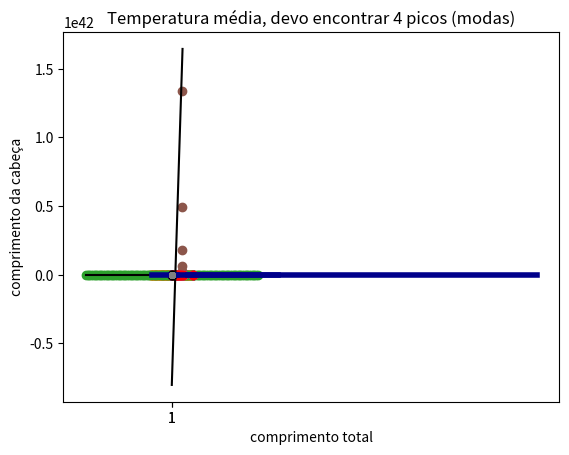

Reproduce this figure in Python.
from scipy import stats
import numpy as np
import seaborn as sns
import matplotlib.pyplot as plt
# %matplotlib inline

x = np.random.random(100)
y = np.random.random(100)

slope, intercept, r_value, p_value, std_err = stats.linregress(x,y)

seqx = np.linspace(0,1,50)
seqy = slope*seqx + intercept

plt.scatter(x,y)
plt.plot(seqx, seqy, color="black")

slope, intercept

r_value

p_value, std_err

x = np.linspace(0,100,51)
y = x*2

slope, intercept, r_value, p_value, std_err = stats.linregress(x,y)

seqy = slope*x + intercept

plt.scatter(x,y)
plt.plot(x, seqy, color="black")

slope, intercept

r_value

p_value, std_err



x = np.linspace(0,100,51)
#             randomicos dist.normal(mean=0, SD=10, 51 pontos)
y = x*2 + 30*np.random.normal(0, 1.5, 51)  # sinal + ruído

slope, intercept, r_value, p_value, std_err = stats.linregress(x,y)

seqy = slope*x + intercept

plt.scatter(x,y)
plt.plot(x, seqy, color="black")

x = np.linspace(0,100,51)
SSD = 0.1
y = x*2 + 30*np.random.normal(0, SSD, 51)  # sinal + ruído
slope, intercept, r_value, p_value, std_err = stats.linregress(x,y)

r_value, p_value

seqy = slope*x + intercept

plt.scatter(x,y)
plt.plot(x, seqy, color="black")

x = np.linspace(0,100,51)
SSD = 3
y = x*2 + 30*np.random.normal(0, SSD, 51)  # sinal + ruído
slope, intercept, r_value, p_value, std_err = stats.linregress(x,y)

r_value, p_value

seqy = slope*x + intercept

plt.scatter(x,y)
plt.plot(x, seqy, color="black")

x = np.linspace(0,100,51)
SSD = 0.1
y = -x*2 + 30*np.random.normal(0, SSD, 51)  # sinal + ruído
slope, intercept, r_value, p_value, std_err = stats.linregress(x,y)

r_value, p_value

seqy = slope*x + intercept

plt.scatter(x,y)
plt.plot(x, seqy, color="black")

### Grande desvio padrão amostral - correlação negativa

x = -np.linspace(0,100,51)
SSD = 3
y = -x*2 + 30*np.random.normal(0, SSD, 51)  # sinal + ruído
slope, intercept, r_value, p_value, std_err = stats.linregress(x,y)

r_value, p_value, std_err

yhat = slope*x + intercept

plt.scatter(x,y)
plt.plot(x, yhat, color="black");

erro = yhat - y
y0 = 0*x 

plt.scatter(x,erro)
plt.plot(x, y0, color="red");

np.sum(erro)

plt.hist(erro);





x = np.linspace(0,100,51)
SSD = 3
y = x**2 + 30*np.random.normal(0, SSD, 51)  # sinal + ruído
slope, intercept, r_value, p_value, std_err = stats.linregress(x,y)

r_value, p_value

yhat = slope*x + intercept

plt.scatter(x,y)
plt.plot(x, yhat, color="black");
plt.title("função quadrática x**2\nmas a regressão linear é uma primeira aproximação!!!")

x = np.linspace(0,200,101)
SSD = 3
y = 10*x**2 + 30*np.random.normal(0, SSD, 101)  # sinal + ruído
slope, intercept, r_value, p_value, std_err = stats.linregress(x,y)

r_value, p_value

yhat = slope*x + intercept

plt.scatter(x,y)
plt.plot(x, yhat, color="black");

x = np.linspace(0,200,101)
SSD = 3
y = 10*x**3 + 30*np.random.normal(0, SSD, 101)  # sinal + ruído
slope, intercept, r_value, p_value, std_err = stats.linregress(x,y)

print(r_value, p_value)

yhat = slope*x + intercept

plt.scatter(x,y)
plt.plot(x, yhat, color="black");

x = np.linspace(-200,200,101)
SSD = 3
y = 10*x**3 + 30*np.random.normal(0, SSD, 101)  # sinal + ruído
slope, intercept, r_value, p_value, std_err = stats.linregress(x,y)

print(r_value, p_value)

yhat = slope*x + intercept

plt.scatter(x,y)
plt.plot(x, yhat, color="black");

x = np.linspace(-800,800,101)
SSD = 3
y = 10*x**3 -5*x*2 + 3*x + 30*np.random.normal(0, SSD, 101)  # sinal + ruído
slope, intercept, r_value, p_value, std_err = stats.linregress(x,y)

print(r_value, p_value)

yhat = slope*x + intercept

plt.scatter(x,y)
plt.plot(x, yhat, color="black");

x = np.linspace(0, 5,101)
SSD = 1
y = np.exp(x) + 30*np.random.normal(0, SSD, 101)  # sinal + ruído
slope, intercept, r_value, p_value, std_err = stats.linregress(x,y)

print(r_value, p_value)

yhat = slope*x + intercept

plt.scatter(x,y)
plt.plot(x, yhat, color="black");

x = np.linspace(0, 10,101)
SSD = 1
y = np.exp(x) + 30*np.random.normal(0, SSD, 101)  # sinal + ruído
slope, intercept, r_value, p_value, std_err = stats.linregress(x,y)

print(r_value, p_value)

yhat = slope*x + intercept

plt.scatter(x,y)
plt.plot(x, yhat, color="black");

x = np.linspace(0, 100,101)
SSD = 1
y = np.exp(x) + 30*np.random.normal(0, SSD, 101)  # sinal + ruído
slope, intercept, r_value, p_value, std_err = stats.linregress(x,y)

print(r_value, p_value)

yhat = slope*x + intercept

plt.scatter(x,y)
plt.plot(x, yhat, color="black");







x = np.linspace(0,100,51)
SSD = 3
y = x**2 + 30*np.random.normal(0, SSD, 51)  # sinal + ruído
slope, intercept, r_value, p_value, std_err = stats.linregress(x,y)

print(r_value, p_value)


yhat = slope*x + intercept

plt.scatter(x,y)
plt.plot(x, yhat, color="black");
plt.title("função quadrática x**2\nmas a regressão linear é uma primeira aproximação!!!\nesta aproximação linear: é muito boa (veja o p-value)")

x = np.linspace(2,102,51)
SSD = 3
y = x**2 + np.random.normal(0, SSD, 51)  # sinal + ruído

xl = np.log(x)
yl = np.log(y)  ## todos os valores de y > 0

slope, intercept, r_value, p_value, std_err = stats.linregress(xl, yl)

print(r_value, p_value)

yhat = slope*xl + intercept

plt.scatter(xl,yl)
plt.plot(xl, yhat, color="black");
plt.title("função quadrática deve sumir!")





x = np.linspace(0,100,101)

SSD = 2
y = x + np.random.normal(0, SSD, 101)  # sinal + ruído
slope, intercept, r_value, p_value, std_err = stats.linregress(x,y)

print(r_value, p_value)

seqy = slope*x + intercept

plt.scatter(x,y)
plt.plot(x, seqy, color="black")
plt.xlabel("comprimento total")
plt.ylabel("comprimento da cabeça");

x = np.linspace(0,100,101)

SSD = 2
y = x + np.random.normal(0, SSD, 101)  # sinal + ruído
y[40] = 25
y[80] = 105

slope, intercept, r_value, p_value, std_err = stats.linregress(x,y)

print(r_value, p_value)

seqy = slope*x + intercept

plt.scatter(x,y)
plt.plot(x, seqy, color="black")
plt.xlabel("comprimento total")
plt.ylabel("comprimento da cabeça");

# valor predicto = a * x + b;  a = inclinação (slope) e b = onde cruza no eixo y
yhat = slope*x + intercept

#- erro = valor predito - valor real
erro = yhat - y
y0 = 0*x 
plt.scatter(x,erro)
plt.plot(x, y0, color="red");

x = np.linspace(0,100,11)

SSD = 2
y = x + np.random.normal(0, SSD, 11)  # sinal + ruído

slope, intercept, r_value, p_value, std_err = stats.linregress(x,y)

print(r_value, p_value)

seqy = slope*x + intercept

plt.scatter(x,y)
plt.plot(x, seqy, color="black")
plt.title("correlação sem outlier")
plt.xlabel("comprimento total")
plt.ylabel("comprimento da cabeça");

x = list(np.linspace(0,100,11))
x.append(200) # 12o ponto
x = np.array(x)

SSD = 2
y = x + np.random.normal(0, SSD, 12)  # sinal + ruído
y[11] = 200

slope, intercept, r_value, p_value, std_err = stats.linregress(x,y)

print("slope", slope, "intercept", intercept)
print("r", r_value, "p-value", p_value)

seqy = slope*x + intercept

plt.scatter(x,y)
plt.plot(x, seqy, color="black")
plt.title("correlação sem outlier")
plt.xlabel("comprimento total")
plt.ylabel("comprimento da cabeça");

x = list(np.linspace(0,100,11))
x.append(200) # 12o ponto
x = np.array(x)

SSD = 2
y = x + np.random.normal(0, SSD, 12)  # sinal + ruído
y_esperado = x + np.random.normal(0, SSD, 12)
y[11] = 240

slope, intercept, r_value, p_value, std_err = stats.linregress(x,y)

print("slope", slope, "intercept", intercept)
print("r", r_value, "p-value", p_value)

seqy = slope*x + intercept

plt.scatter(x,y)
plt.scatter(x, y_esperado, color="red")
plt.plot(x, seqy, color="black")
plt.title("correlação sem outlier")
plt.xlabel("comprimento total")
plt.ylabel("comprimento da cabeça");

x = list(np.linspace(0,100,11))
x.append(200) # 12o ponto
x = np.array(x)

SSD = 2
y = x + np.random.normal(0, SSD, 12)  # sinal + ruído
y_esperado = x + np.random.normal(0, SSD, 12)
y[11] = 450 # OUTLIER !!!!

slope, intercept, r_value, p_value, std_err = stats.linregress(x,y)

print("slope", slope, "intercept", intercept)
print("r", r_value, "p-value", p_value)

seqy = slope*x + intercept

plt.scatter(x,y)
plt.scatter(x, y_esperado, color="red")
plt.plot(x, seqy, color="black")
plt.title("correlação COM OUTLIER")
plt.xlabel("comprimento total")
plt.ylabel("comprimento da cabeça");

peso_medio = 500 # gramas
#-- não acredito --------
# maior peso --> 3200 g
# menor peso --> 14 g

#----- vou inventar numeros ------
#--- media = 500
#--- maximo = 500 + 100*3 = 800
#--- minimo = 500 - 100*3 = 200 

peso_medio = 500 # gramas
desvio_padrao = 100
n_cobras = 242 # cobras digitais

cobras = np.arange(0, n_cobras)  # 0, 1, 2 .... 241 (python começa no zero)
y = np.random.normal(peso_medio, desvio_padrao,n_cobras)

# Density Plot and Histogram of all arrival delays
sns.distplot(y, hist=True, kde=True, 
             bins=int(20), color = 'darkblue', 
             hist_kws={'edgecolor':'black'},
             kde_kws={'linewidth': 4});

mediana = np.quantile(y, q=.5)
title = "Mediana = %.2f\ndistriuição normal média ~= mediana"%(mediana)
plt.title(title)



plt.hist(y)
plt.title("Distriuição do peso ~ N(500, 100)");

plt.boxplot(y);

ax = sns.boxplot(y=y, palette="Set3")
ax = sns.swarmplot(y=y, color="gray")
plt.title("limite inferior, abaixo são outliers inferiores\n"+
          "box de interquartis (25%, 50%, 75%)\n" +
          "  - 25% - são os primeiros 25% individuos\n" +
          "  - 50% - são os primeiros 50% individuos\n" +
          "  - 75% - são os primeiros 75% individuos\n" +
          "limite superior, acima são outliers superiores\n"
         )

peso_medio = 500 # gramas
#-- não acredito --------
# maior peso --> 3200 g
# menor peso --> 14 g

#----- vou inventar numeros ------
#--- media = 500
#--- maximo = 500 + 100*3 = 800
#--- minimo = 500 - 100*3 = 200 

# EXPERIMENTO DO DR.SERGEYVE

peso_medio = 500 # gramas
desvio_padrao = 100
n_cobras = 242 # cobras digitais + 2 outliers do dr.

cobras = np.arange(0, n_cobras+2)  # 0, 1, 2 .... 241 (python começa no zero)

y = np.random.normal(peso_medio, desvio_padrao,n_cobras)
y[0] = 14
y[113] = 3200

plt.boxplot(y)
plt.title("Ao menos 2 cobras são outliers");

# mediana
np.quantile(y, q =[0.5])

# Density Plot and Histogram of all arrival delays
sns.distplot(y, hist=True, kde=True, 
             bins=int(20), color = 'darkblue', 
             hist_kws={'edgecolor':'black'},
             kde_kws={'linewidth': 4})

n = 100 # verao, primaver, outono, inverno

tverao = 32
tprimavera = 28
toutono = 22
tinverno = 14

y = list(np.random.normal(tverao, 2, n)) + \
    list(np.random.normal(tprimavera, 2, n)) + \
    list(np.random.normal(toutono, 2, n)) + \
    list(np.random.normal(tinverno, 2, n)) 

# Density Plot and Histogram of all arrival delays
sns.distplot(y, hist=True, kde=True, 
             bins=int(20), color = 'darkblue', 
             hist_kws={'edgecolor':'black'},
             kde_kws={'linewidth': 4});

title = "Temperatura média, devo encontrar 4 picos (modas)"
plt.title(title)

